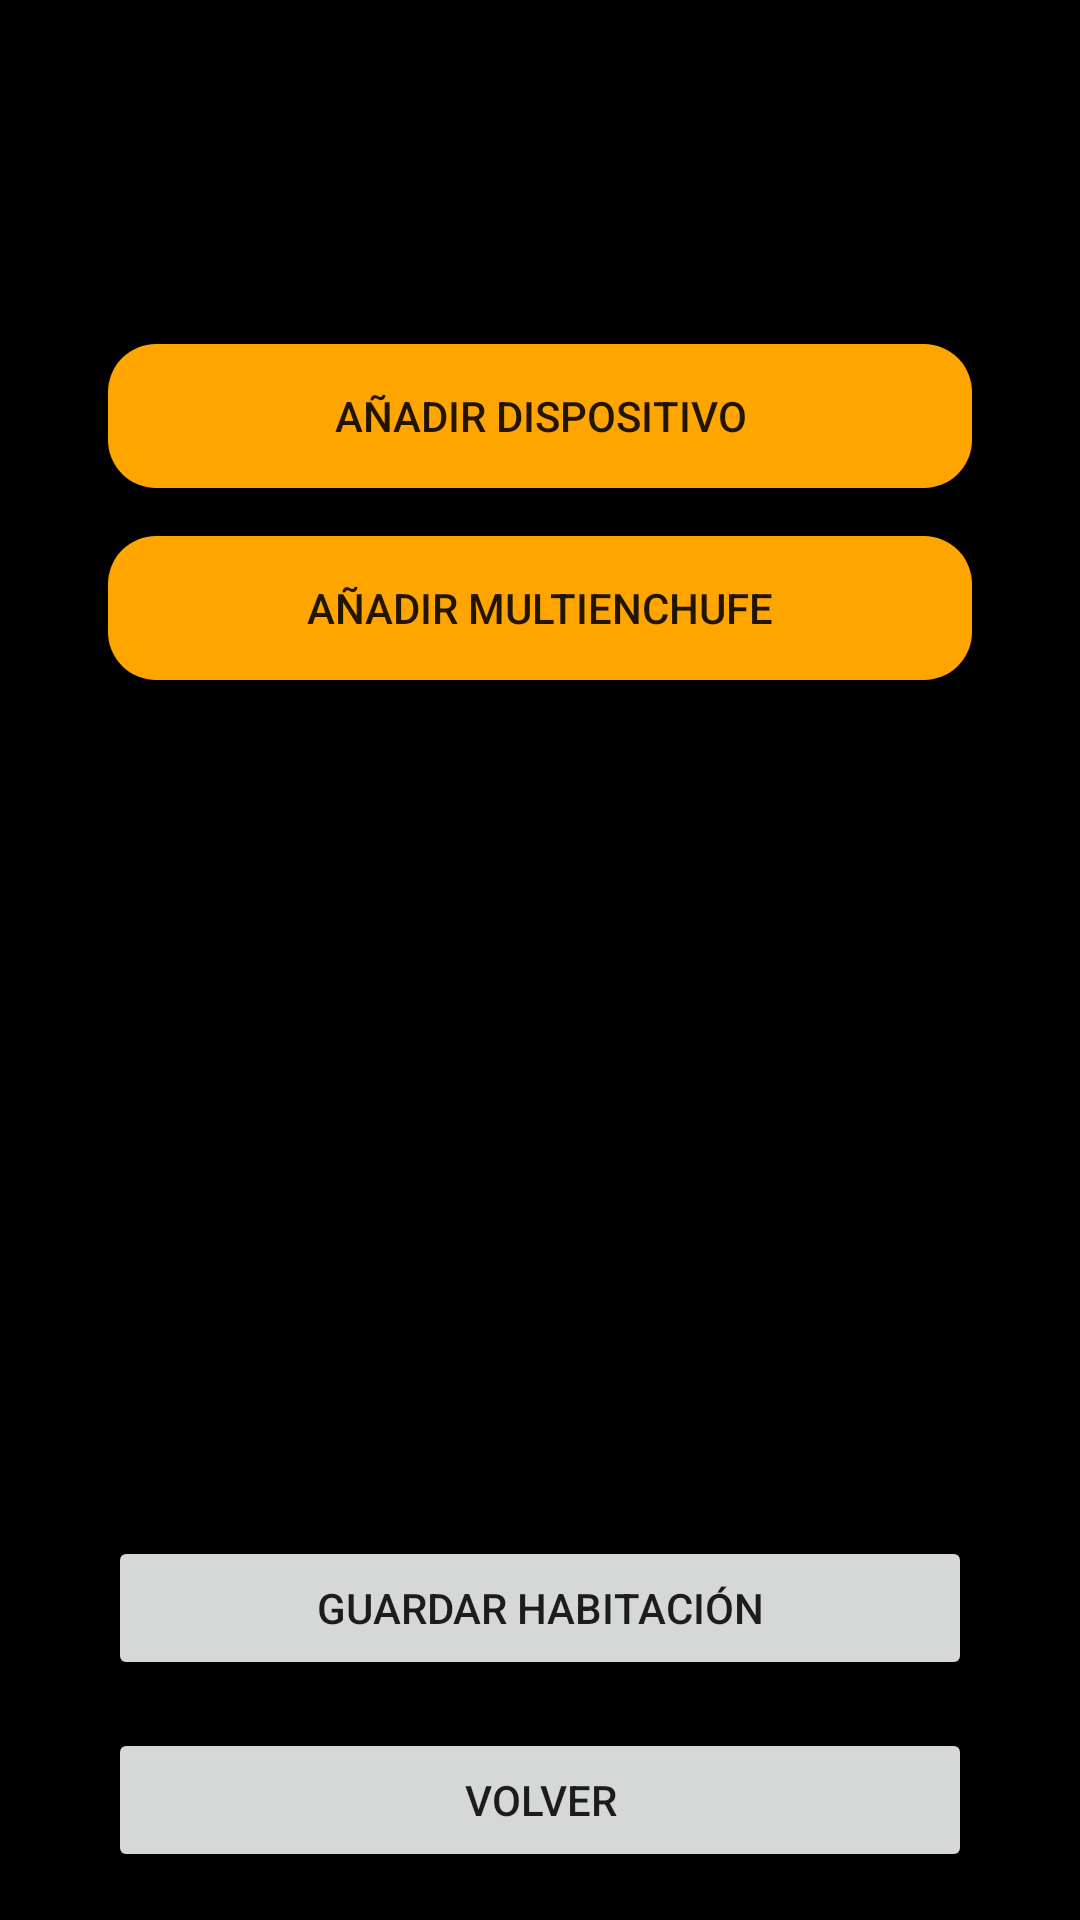

Android layout source for this screen:
<!-- AndroidManifest.xml: application theme Theme.MonitoreoConsumoDelHogar -->
<!-- res/layout/activity_create_room.xml -->
<?xml version="1.0" encoding="utf-8"?>
<androidx.constraintlayout.widget.ConstraintLayout xmlns:android="http://schemas.android.com/apk/res/android"
    xmlns:app="http://schemas.android.com/apk/res-auto"
    android:layout_width="match_parent"
    android:layout_height="match_parent"
    >

    <EditText
        android:id="@+id/roomTitle"
        android:layout_width="0dp"
        android:layout_height="wrap_content"
        android:layout_marginBottom="16dp"
        android:hint="Nombre de la habitación"
        app:layout_constraintBottom_toTopOf="@id/roomDimensions"
        app:layout_constraintEnd_toEndOf="parent"
        app:layout_constraintStart_toStartOf="parent"
        app:layout_constraintWidth_percent="0.8"
        />


    <EditText
        android:id="@+id/roomDimensions"
        android:layout_width="0dp"
        android:layout_height="wrap_content"
        android:layout_marginBottom="16dp"
        android:hint="Dimensiones de la habitación"
        app:layout_constraintBottom_toTopOf="@id/addDeviceButton"
        app:layout_constraintEnd_toEndOf="parent"
        app:layout_constraintStart_toStartOf="parent"
        app:layout_constraintWidth_percent="0.8" />

    <Button
        android:id="@+id/addDeviceButton"
        android:layout_width="0dp"
        android:layout_height="wrap_content"
        android:layout_marginBottom="16dp"
        android:text="Añadir Dispositivo"
        android:background="@drawable/botones_redondeados"
        app:layout_constraintBottom_toTopOf="@id/addMultiplugButton"

        app:layout_constraintEnd_toEndOf="parent"
        app:layout_constraintStart_toStartOf="parent"
        app:layout_constraintWidth_percent="0.8" />

    <Button
        android:id="@+id/addMultiplugButton"
        android:layout_width="0dp"
        android:layout_height="wrap_content"
        android:layout_marginBottom="16dp"
        android:background="@drawable/botones_redondeados"
        android:text="Añadir Multienchufe"
        app:layout_constraintBottom_toTopOf="@id/kwhTextView"
        app:layout_constraintEnd_toEndOf="parent"
        app:layout_constraintStart_toStartOf="parent"
        app:layout_constraintWidth_percent="0.8" />

    <TextView
        android:id="@+id/kwhTextView"
        android:layout_width="wrap_content"
        android:layout_height="wrap_content"
        android:text="KWh: 0.0"
        app:layout_constraintBottom_toTopOf="@id/devicesListView"
        app:layout_constraintEnd_toEndOf="parent"
        app:layout_constraintStart_toStartOf="parent" />

    <ListView
        android:id="@+id/devicesListView"
        android:layout_width="0dp"
        android:layout_height="0dp"
        app:layout_constraintBottom_toTopOf="@id/saveButton"
        app:layout_constraintEnd_toEndOf="parent"
        app:layout_constraintStart_toStartOf="parent"
        app:layout_constraintTop_toBottomOf="@id/kwhTextView"
        app:layout_constraintWidth_percent="0.8" />

    <Button
        android:id="@+id/saveButton"
        android:layout_width="0dp"
        android:layout_height="wrap_content"
        android:layout_marginBottom="16dp"
        android:text="Guardar Habitación"
        app:layout_constraintBottom_toTopOf="@id/backButton"
        app:layout_constraintEnd_toEndOf="parent"
        app:layout_constraintStart_toStartOf="parent"
        app:layout_constraintWidth_percent="0.8" />

    <Button
        android:id="@+id/backButton"
        android:layout_width="0dp"
        android:layout_height="wrap_content"
        android:layout_marginBottom="16dp"
        android:text="Volver"
        app:layout_constraintBottom_toBottomOf="parent"
        app:layout_constraintEnd_toEndOf="parent"
        app:layout_constraintStart_toStartOf="parent"
        app:layout_constraintWidth_percent="0.8" />

</androidx.constraintlayout.widget.ConstraintLayout>
<!-- resources referenced by this layout -->
<resources>
  <!-- drawable botones_redondeados (drawable) -->
  <?xml version="1.0" encoding="utf-8"?>
  <shape xmlns:android="http://schemas.android.com/apk/res/android"
      android:shape="rectangle">
      <corners android:radius="16dp" /> 
      <solid android:color="@color/orange" /> 
  </shape>
  <style name="Theme.MonitoreoConsumoDelHogar" parent="Theme.MaterialComponents.DayNight.DarkActionBar">
          
          <item name="colorPrimary">@color/purple_500</item>
          <item name="colorPrimaryDark">@color/purple_700</item>
          <item name="colorAccent">@color/teal_200</item>
          <item name="android:windowBackground">@color/white</item>
      </style>
  <color name="orange">#FFA500</color>
  <color name="white">#FFFFFF</color>
  <!-- not gathered from this repository: default colours our renderer supplied (Android Studio template values) -->
  <color name="purple_500">#FF6200EE</color>
  <color name="purple_700">#FF3700B3</color>
  <color name="teal_200">#FF03DAC5</color>
</resources>
